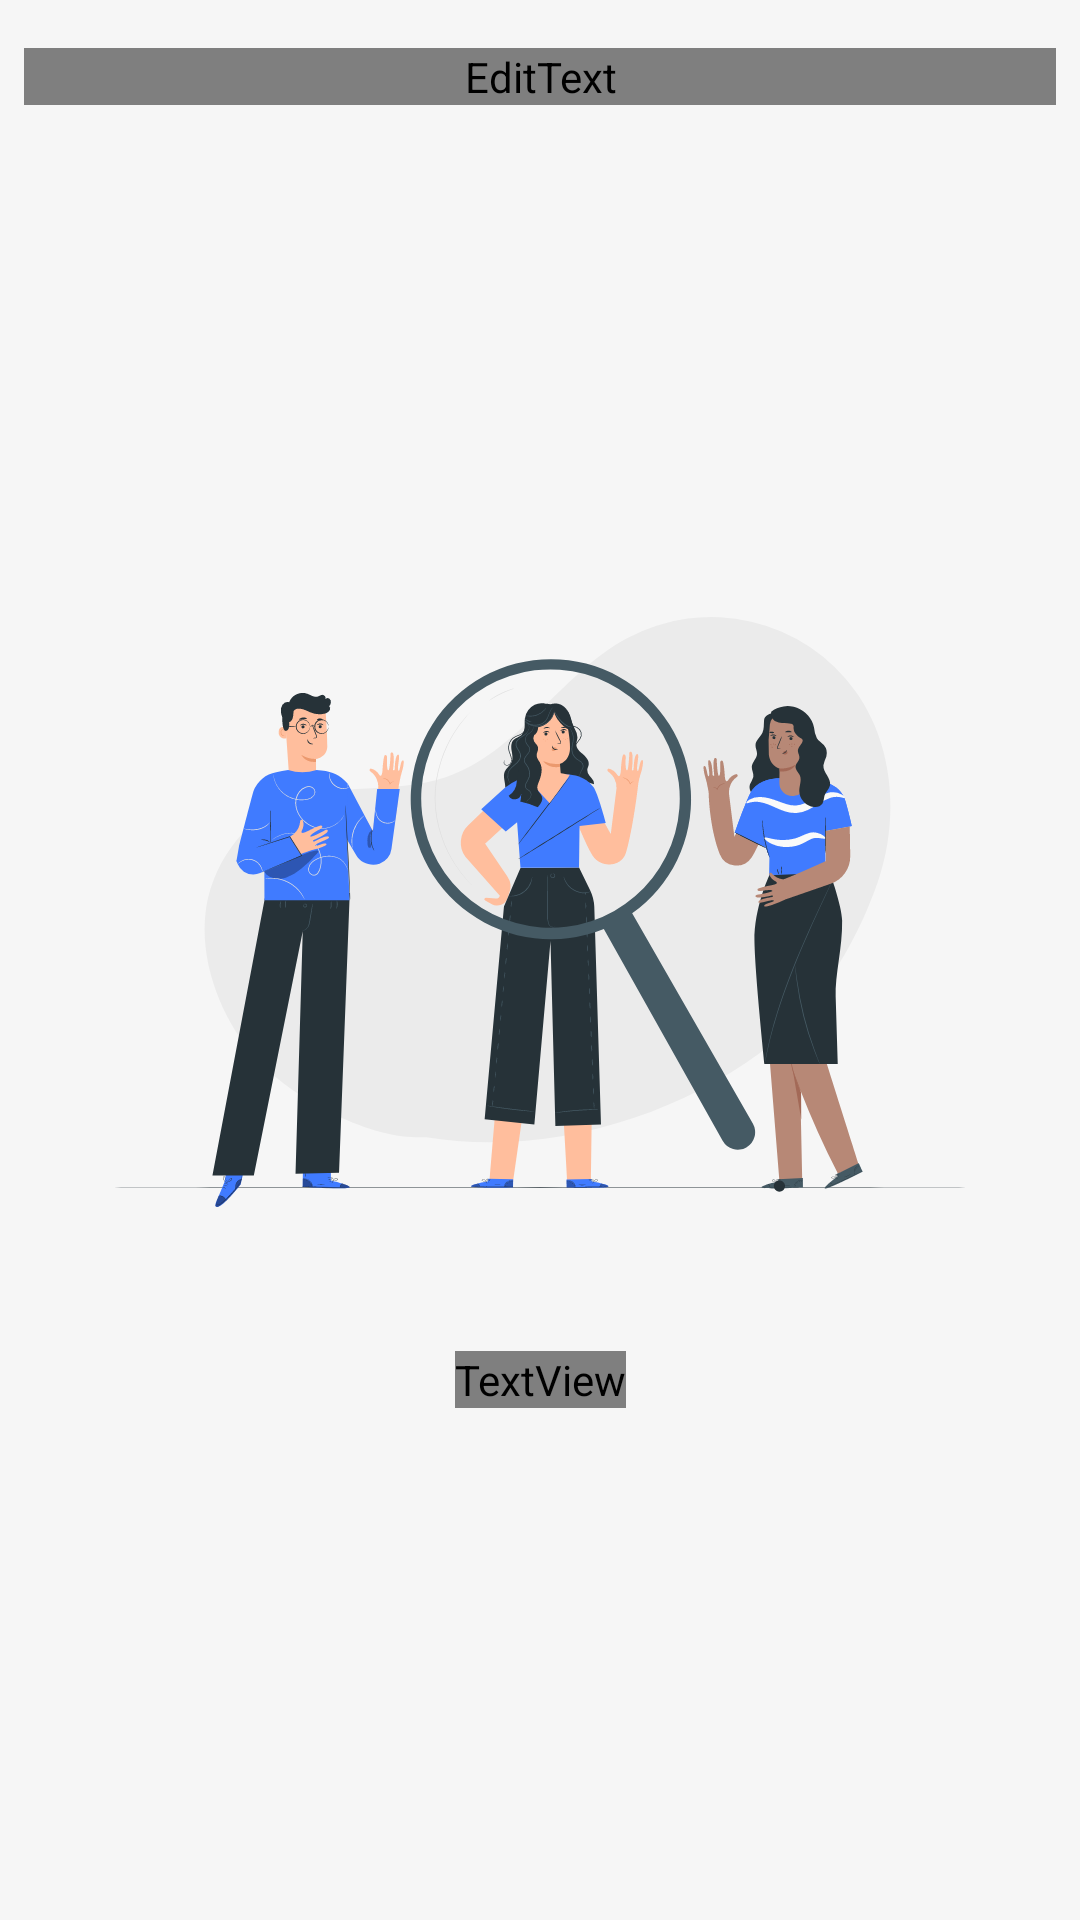

Android layout source for this screen:
<!-- AndroidManifest.xml: application theme Theme.Sinsungo -->
<!-- res/layout/fragment_recipe.xml -->
<?xml version="1.0" encoding="utf-8"?>
<layout xmlns:android="http://schemas.android.com/apk/res/android"
    xmlns:app="http://schemas.android.com/apk/res-auto"
    xmlns:tools="http://schemas.android.com/tools"
    tools:context=".ui.RecipeFragment">

    <data>

        <variable
            name="viewModel"
            type="com.dlab.sinsungo.viewmodel.RecipeViewModel" />
    </data>

    <androidx.constraintlayout.widget.ConstraintLayout
        android:layout_width="match_parent"
        android:layout_height="match_parent"
        android:layout_marginStart="16dp"
        android:layout_marginEnd="16dp">

        <EditText
            android:id="@+id/et_search"
            android:layout_width="0dp"
            android:layout_height="wrap_content"
            android:layout_marginStart="8dp"
            android:layout_marginTop="16dp"
            android:layout_marginEnd="8dp"
            android:layout_marginBottom="16dp"
            android:drawableStart="@drawable/ic_search"
            android:drawablePadding="14dp"
            android:hint="@string/reci_hint_search"
            android:imeOptions="actionSearch"
            android:inputType="text"
            android:textAppearance="@style/Text.Bold_12_grey"
            android:theme="@style/Theme.SearchEditText"
            app:layout_constraintBottom_toTopOf="@id/rv_recipe"
            app:layout_constraintEnd_toEndOf="parent"
            app:layout_constraintStart_toStartOf="parent"
            app:layout_constraintTop_toTopOf="parent" />

        <androidx.recyclerview.widget.RecyclerView
            android:id="@+id/rv_recipe"
            android:layout_width="0dp"
            android:layout_height="0dp"
            app:layout_constraintBottom_toBottomOf="parent"
            app:layout_constraintEnd_toEndOf="parent"
            app:layout_constraintStart_toStartOf="parent"
            app:layout_constraintTop_toBottomOf="@id/et_search"
            app:recipeData="@{viewModel.recipes}"
            app:scrollTop="@{viewModel.scrollTop}" />

        <androidx.constraintlayout.widget.ConstraintLayout
            android:id="@+id/layout_describe_image"
            android:layout_width="wrap_content"
            android:layout_height="wrap_content"
            android:visibility="@{viewModel.recipes.size() == 0}"
            app:layout_constraintBottom_toBottomOf="parent"
            app:layout_constraintEnd_toEndOf="parent"
            app:layout_constraintStart_toStartOf="parent"
            app:layout_constraintTop_toBottomOf="@id/et_search">

            <ImageView
                android:id="@+id/iv_empty"
                android:layout_width="wrap_content"
                android:layout_height="wrap_content"
                android:contentDescription="@string/all_img_description"
                android:foregroundGravity="center"
                android:src="@drawable/img_empty_search"
                app:layout_constraintEnd_toEndOf="parent"
                app:layout_constraintStart_toStartOf="parent"
                app:layout_constraintTop_toTopOf="parent" />

            <TextView
                android:id="@+id/tv_empty"
                android:layout_width="wrap_content"
                android:layout_height="wrap_content"
                android:layout_marginTop="48dp"
                android:text="@string/reci_empty_message"
                android:textAppearance="@style/Text.Bold_20_Black"
                app:layout_constraintBottom_toBottomOf="parent"
                app:layout_constraintEnd_toEndOf="parent"
                app:layout_constraintStart_toStartOf="parent"
                app:layout_constraintTop_toBottomOf="@id/iv_empty" />
        </androidx.constraintlayout.widget.ConstraintLayout>

    </androidx.constraintlayout.widget.ConstraintLayout>

</layout>
<!-- resources referenced by this layout -->
<resources>
  <!-- drawable img_empty_search: vector/xml drawable (drawable, 85337 chars, omitted) -->
  <style name="Text.Bold_12_grey" parent="android:TextAppearance">
          <item name="android:textSize">12sp</item>
          <item name="android:textColor">@color/dim_grey</item>
          <item name="android:fontFamily">@font/app_font</item>
          <item name="android:textStyle">bold</item>
      </style>
  <style name="Text.Bold_20_Black" parent="android:TextAppearance">
          <item name="android:textSize">20sp</item>
          <item name="android:textColor">@color/black</item>
          <item name="android:fontFamily">@font/app_font</item>
          <item name="android:textStyle">bold</item>
      </style>
  <style name="Theme.SearchEditText" parent="Theme.AppCompat.Light.NoActionBar">
          <item name="colorControlNormal">@color/dim_grey</item>
          <item name="colorAccent">@color/royal_blue</item>
      </style>
  <style name="Theme.Sinsungo" parent="Theme.MaterialComponents.Light.NoActionBar">
          
          <item name="colorPrimary">@color/royal_blue</item>
          <item name="colorPrimaryVariant">@color/lavender_blue</item>
          
          <item name="colorSecondary">@color/shamrock</item>
          
          <item name="android:statusBarColor" tools:targetApi="l">?attr/background</item>
          <item name="android:windowLightStatusBar" tools:targetApi="m">?attr/background</item>
          
          <item name="background">@color/white_smoke</item>
          <item name="android:windowBackground">@color/white_smoke</item>
          
          <item name="fontFamily">@font/app_font</item>
          <item name="bottomSheetDialogTheme">@style/AppBottomSheetDialogTheme</item>
          <item name="colorAccent">@color/lavender_blue</item>
      </style>
  <color name="dim_grey">#FF707070</color>
  <color name="black">#FF000000</color>
  <color name="royal_blue">#FF3C82D9</color>
  <color name="lavender_blue">#FFB4CEFE</color>
  <color name="shamrock">#FF27D598</color>
  <color name="white_smoke">#FFF6F6F6</color>
  <style name="AppBottomSheetDialogTheme" parent="Theme.Design.Light.BottomSheetDialog">
          <item name="bottomSheetStyle">@style/AppModalStyle</item>
      </style>
  <style name="AppModalStyle" parent="Widget.Design.BottomSheet.Modal">
          <item name="android:background">@drawable/bg_dialog_gray_2</item>
      </style>
</resources>
